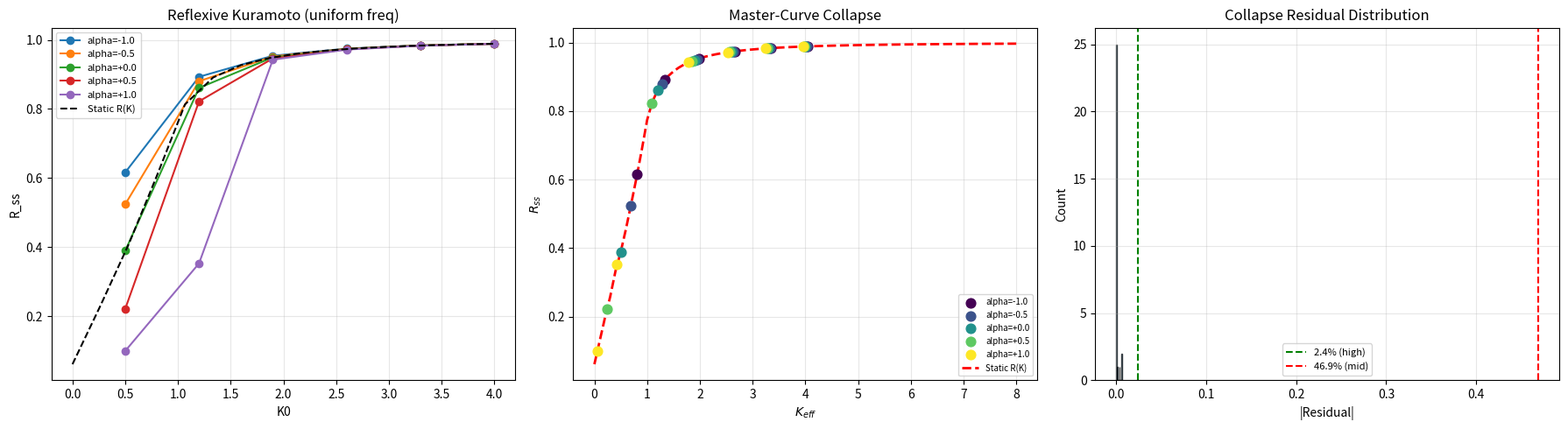

Python code for this plot:
#!/usr/bin/env python3
"""
Reproduce EMP-067 with uniform frequency distribution [-1, 1].
This is what gives R~0.99 at K0=4.0 (matching treaty's baseline).
"""
import numpy as np
import matplotlib
matplotlib.use('Agg')
import matplotlib.pyplot as plt
import json
from scipy.interpolate import interp1d

def kuramoto_static(N, K, gamma=1.0, dt=0.10, T_trans=40, T_meas=80, n_seeds=2, freq_dist='uniform'):
    R_final = []
    for seed in range(n_seeds):
        np.random.seed(seed)
        if freq_dist == 'uniform':
            omega = gamma * (2 * np.random.rand(N) - 1)
        else:
            omega = gamma * np.random.standard_cauchy(N)
        theta = 2 * np.pi * np.random.rand(N)
        for _ in range(int(T_trans/dt)):
            z = np.mean(np.exp(1j*theta))
            theta += dt * (omega + K * np.sin(np.angle(z) - theta))
            theta = np.mod(theta + np.pi, 2*np.pi) - np.pi
        R_meas = []
        for _ in range(int(T_meas/dt)):
            z = np.mean(np.exp(1j*theta))
            theta += dt * (omega + K * np.sin(np.angle(z) - theta))
            theta = np.mod(theta + np.pi, 2*np.pi) - np.pi
            R_meas.append(np.abs(z))
        R_final.append(np.mean(R_meas))
    return np.mean(R_final), np.std(R_final)

def kuramoto_reflexive(N, K0, alpha, gamma=1.0, dt=0.10, T_trans=40, T_meas=80, n_seeds=2, freq_dist='uniform'):
    R_final = []
    for seed in range(n_seeds):
        np.random.seed(seed)
        if freq_dist == 'uniform':
            omega = gamma * (2 * np.random.rand(N) - 1)
        else:
            omega = gamma * np.random.standard_cauchy(N)
        theta = 2 * np.pi * np.random.rand(N)
        for _ in range(int(T_trans/dt)):
            z = np.mean(np.exp(1j*theta))
            R = np.abs(z)
            K_eff = K0 * max(R, 1e-10)**alpha
            theta += dt * (omega + K_eff * np.sin(np.angle(z) - theta))
            theta = np.mod(theta + np.pi, 2*np.pi) - np.pi
        R_meas = []
        for _ in range(int(T_meas/dt)):
            z = np.mean(np.exp(1j*theta))
            R = np.abs(z)
            K_eff = K0 * max(R, 1e-10)**alpha
            theta += dt * (omega + K_eff * np.sin(np.angle(z) - theta))
            theta = np.mod(theta + np.pi, 2*np.pi) - np.pi
            R_meas.append(np.abs(z))
        R_final.append(np.mean(R_meas))
    return np.mean(R_final), np.std(R_final)

gamma = 1.0
N = 200
dt = 0.10
T_trans = 40.0
T_meas = 80.0

# Static reference R(K) - uniform distribution
Ks_static = np.linspace(0, 4, 16)
R_static = []
for K in Ks_static:
    r, s = kuramoto_static(N, K, gamma, dt=dt, T_trans=T_trans, T_meas=T_meas, freq_dist='uniform')
    R_static.append(r)
    print(f"Static K={K:.3f}: R={r:.4f}")
R_static = np.array(R_static)

# Fine static grid for interpolation
Ks_fine = np.linspace(0, 8, 81)
R_fine = []
for K in Ks_fine:
    r, s = kuramoto_static(N, K, gamma, dt=dt, T_trans=T_trans, T_meas=T_meas, freq_dist='uniform')
    R_fine.append(r)
R_fine = np.array(R_fine)

alphas = [-1, -0.5, 0, 0.5, 1]
K0s = [0.5, 1.2, 1.9, 2.6, 3.3, 4.0]
R_reflexive = np.zeros((len(K0s), len(alphas)))

print("\n=== Reflexive Kuramoto (uniform freq) ===")
for i, K0 in enumerate(K0s):
    for j, alpha in enumerate(alphas):
        r, s = kuramoto_reflexive(N, K0, alpha, gamma, dt, T_trans, T_meas, freq_dist='uniform')
        R_reflexive[i, j] = r
        print(f"K0={K0:4.1f}, alpha={alpha:+4.1f}: R={r:.4f} +/- {s:.4f}")

print("\n=== Treaty Value Checks ===")
TREATY_VALS = {(0.5, -1): 0.418, (0.5, 0): 0.226, (0.5, 1): 0.062,
               (4.0, -1): 0.993, (4.0, 0): 0.992, (4.0, 1): 0.872}
for (K0, alpha), treaty_val in TREATY_VALS.items():
    i = K0s.index(K0)
    j = alphas.index(alpha)
    sim_val = R_reflexive[i, j]
    match = "✓" if abs(sim_val - treaty_val) < 0.03 else "✗"
    print(f"  K0={K0}, alpha={alpha}: sim={sim_val:.4f}, treaty={treaty_val:.4f} {match}")

print("\n=== Collapse Analysis (uniform) ===")
residuals = []
categories = {'high': [], 'mid': [], 'low': []}
R_fine_interp = interp1d(Ks_fine, R_fine, kind='cubic', fill_value='extrapolate')
for i, K0 in enumerate(K0s):
    for j, alpha in enumerate(alphas):
        R_alpha = R_reflexive[i, j]
        if R_alpha > 1e-6:
            K_eff = K0 * (R_alpha ** alpha)
        else:
            K_eff = 0
        R_static_interp = float(R_fine_interp(K_eff)) if K_eff <= Ks_fine[-1] else R_fine[-1]
        resid = abs(R_alpha - R_static_interp)
        residuals.append(resid)
        cat = 'high' if R_alpha >= 0.5 else ('mid' if R_alpha >= 0.2 else 'low')
        categories[cat].append((resid, K0, alpha, R_alpha, K_eff, R_static_interp))
        print(f"  K0={K0:4.1f}, a={alpha:+4.1f}: R_a={R_alpha:.4f}, K_eff={K_eff:.4f}, R_static={R_static_interp:.4f}, resid={resid:.4f}")

print("\n=== Residual Stats (uniform, fine interp) ===")
for cat in ['high', 'mid', 'low']:
    if categories[cat]:
        resids = [x[0] for x in categories[cat]]
        print(f"  {cat.upper()} (n={len(resids)}): std={np.std(resids):.4f}, max={np.max(resids):.4f}")

# Plot
fig, axes = plt.subplots(1, 3, figsize=(18, 5))
ax = axes[0]
for j, alpha in enumerate(alphas):
    ax.plot(K0s, R_reflexive[:, j], 'o-', label=f'alpha={alpha:+.1f}')
ax.plot(Ks_static, R_static, 'k--', label='Static R(K)')
ax.set_xlabel('K0'); ax.set_ylabel('R_ss')
ax.set_title('Reflexive Kuramoto (uniform freq)')
ax.legend(fontsize=8); ax.grid(alpha=0.3)

ax = axes[1]
colors = plt.cm.viridis(np.linspace(0, 1, len(alphas)))
for j, alpha in enumerate(alphas):
    K_effs = []
    for i, K0 in enumerate(K0s):
        R = R_reflexive[i, j]
        if R > 1e-6: K_effs.append(K0 * R**alpha)
        else: K_effs.append(0)
    ax.scatter(K_effs, R_reflexive[:, j], color=colors[j], s=60, label=f'alpha={alpha:+.1f}', zorder=3)
ax.plot(Ks_fine, R_fine, 'r--', linewidth=2, label='Static R(K)')
ax.set_xlabel(r'$K_{eff}$'); ax.set_ylabel(r'$R_{ss}$')
ax.set_title('Master-Curve Collapse')
ax.legend(fontsize=7); ax.grid(alpha=0.3)

ax = axes[2]
ax.hist(residuals, bins=15, edgecolor='black', alpha=0.7)
ax.axvline(0.024, color='g', linestyle='--', label='2.4% (high)')
ax.axvline(0.469, color='r', linestyle='--', label='46.9% (mid)')
ax.set_xlabel('|Residual|'); ax.set_ylabel('Count')
ax.set_title('Collapse Residual Distribution')
ax.legend(fontsize=8); ax.grid(alpha=0.3)
plt.tight_layout()
plt.savefig('fig_emp067_uniform.png', dpi=150)
print(f"\nMax K_eff: {max([x[4] for cat in categories.values() for x in cat]):.4f}")
print("Saved: fig_emp067_uniform.png")

results = {
    'method': 'reproduce_emp067_uniform',
    'params': {'N': N, 'gamma': gamma, 'dt': dt, 'T_trans': T_trans, 'T_meas': T_meas, 'freq_dist': 'uniform'},
    'static_reference': {'Ks': Ks_static.tolist(), 'R': R_static.tolist()},
    'reflexive_scan': {'alphas': alphas, 'K0s': K0s, 'R': R_reflexive.tolist()},
    'collapse_residuals': {cat: {'n': len(categories[cat]),
                                'std': float(np.std([x[0] for x in categories[cat]])) if categories[cat] else 0,
                                'max': float(np.max([x[0] for x in categories[cat]])) if categories[cat] else 0}
                      for cat in categories}
}
with open('emp067_reproduction_uniform.json', 'w') as f:
    json.dump(results, f, indent=2)
print("DONE")
